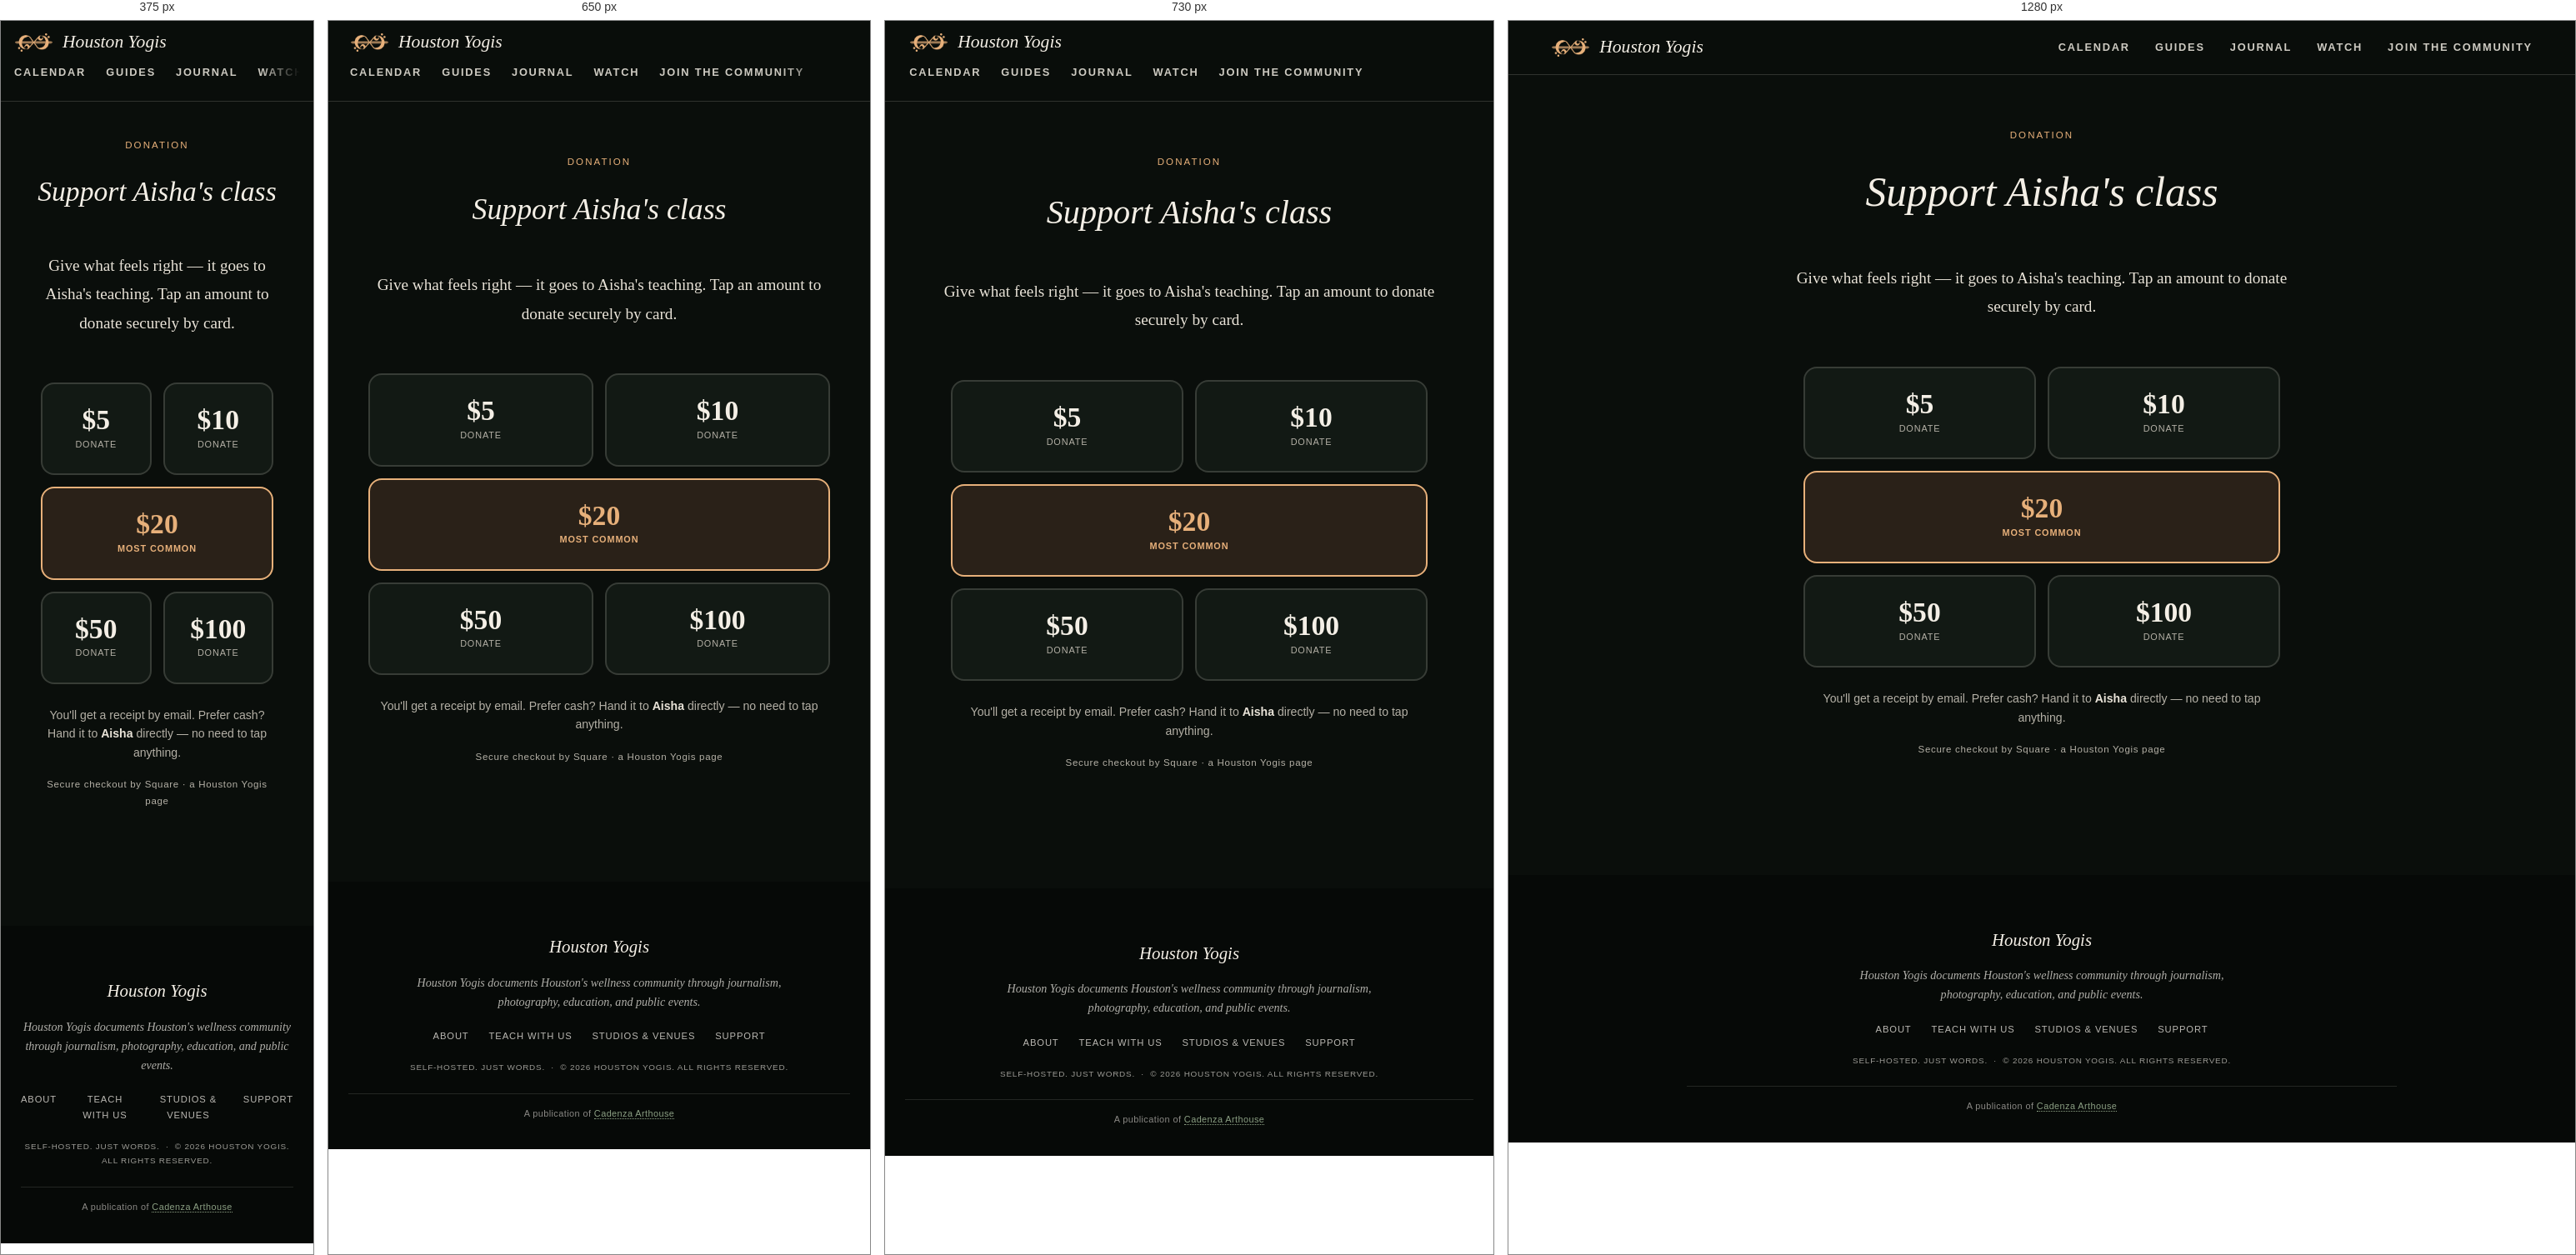
Rendered at 375 px, 650 px, 730 px and 1280 px, left to right.

<!-- file: donate-aisha.html -->
<!DOCTYPE html>
<html lang="en">
<head>
  <meta charset="UTF-8">
  <meta name="viewport" content="width=device-width, initial-scale=1.0">
  <meta name="description" content="Support Aisha's class at Houston Yogis. Tap an amount to donate securely by card, or hand cash to Aisha directly.">
  <title>Support Aisha | Houston Yogis</title>
  <link rel="stylesheet" href="style.css?v=4">
  <link rel="preconnect" href="https://fonts.googleapis.com">
  <link href="https://fonts.googleapis.com/css2?family=Fraunces:ital,opsz,wght@0,9..144,400;1,9..144,500;1,9..144,600&family=Lora:ital,wght@0,400;0,600;1,400&family=Karla:wght@400;500;700&display=swap" rel="stylesheet">
  <style>
    .donate-wrap { max-width: 620px; margin: 0 auto; padding: 0 24px 40px; }
    .donate-tiers { display: grid; grid-template-columns: 1fr 1fr; gap: 14px; margin-top: 8px; }
    .dtier { display: flex; flex-direction: column; align-items: center; justify-content: center; gap: 3px;
      background: var(--color-surface); border: 2px solid var(--color-rule); border-radius: 16px;
      padding: 26px 16px; text-decoration: none; transition: transform .12s, border-color .12s, box-shadow .12s; }
    .dtier:hover { border-color: var(--color-primary); transform: translateY(-2px); box-shadow: 0 6px 18px rgba(34,64,44,.10); }
    .dtier .amt { font-family: var(--font-display); font-size: 2.1rem; font-weight: 600; color: var(--color-primary); line-height: 1; }
    .dtier .sub { font-family: var(--font-meta); font-size: 0.68rem; letter-spacing: 0.08em; text-transform: uppercase; color: var(--color-text-soft); }
    .dtier.feat { grid-column: 1 / -1; border-color: var(--color-accent); background: var(--tint-warm); }
    .dtier.feat .amt { color: var(--color-accent); }
    .dtier.feat .sub { color: var(--color-accent); font-weight: 700; }
    .donate-note { font-family: var(--font-meta); font-size: 0.88rem; color: var(--color-text-soft); text-align: center; line-height: 1.6; margin-top: 26px; }
    .donate-note b { color: var(--color-text); }
    .donate-secure { font-family: var(--font-meta); font-size: 0.72rem; letter-spacing: 0.06em; color: var(--color-text-soft); text-align: center; margin-top: 18px; }
  </style>
</head>
<body>

  <header class="masthead">
    <div class="masthead-inner">
      <div class="masthead-symbol">
        <svg width="28" height="28" viewBox="0 0 30 30" fill="none" stroke="currentColor" stroke-width="1.1">
          <circle cx="15" cy="15" r="4"/>
          <path d="M15 2v6M15 22v6M2 15h6M22 15h6M6 6l4 4M20 20l4 4M6 24l4-4M20 10l4-4"/>
        </svg>
      </div>
      <h1 class="masthead-title"><a href="index.html">Houston Yogis</a></h1>
      <p class="masthead-tagline">A Journal of Movement, Nature, &amp; Community</p>
      <div class="masthead-rule"></div>
      <nav class="masthead-nav">
        <a href="calendar.html">Calendar</a>
        <a href="guides.html">Guides</a>
        <a href="journal/index.html">Journal</a>
        <a href="media/">Watch</a>
        <a href="join.html">Join the Community</a>
      </nav>
    </div>
  </header>

  <main>
    <div class="page-wrap" style="padding-bottom:20px;">
      <p class="page-kicker">Donation</p>
      <h2 class="page-title">Support Aisha's class</h2>
      <p class="lede" style="text-align:center;">Give what feels right &mdash; it goes to Aisha's teaching. Tap an amount to donate securely by card.</p>
    </div>

    <div class="donate-wrap">
      <div class="donate-tiers">
        <a class="dtier" href="https://square.link/u/Il63r4RD"><span class="amt">$5</span><span class="sub">Donate</span></a>
        <a class="dtier" href="https://square.link/u/GWpVrXJC"><span class="amt">$10</span><span class="sub">Donate</span></a>
        <a class="dtier feat" href="https://square.link/u/2jkwM3uG"><span class="amt">$20</span><span class="sub">Most common</span></a>
        <a class="dtier" href="https://square.link/u/PMwGsxaf"><span class="amt">$50</span><span class="sub">Donate</span></a>
        <a class="dtier" href="https://square.link/u/NxOH67g1"><span class="amt">$100</span><span class="sub">Donate</span></a>
      </div>
      <p class="donate-note">You'll get a receipt by email. Prefer cash? Hand it to <b>Aisha</b> directly &mdash; no need to tap anything.</p>
      <p class="donate-secure">Secure checkout by Square &middot; a Houston Yogis page</p>
    </div>
  </main>

  <footer class="site-footer">
    <div class="footer-inner">
      <span class="footer-wordmark">Houston Yogis</span>
      <p class="footer-mission">Houston Yogis documents Houston's wellness community through journalism, photography, education, and public events.</p>
      <nav class="footer-links">
        <a href="about.html">About</a>
        <a href="teach.html">Teach with Us</a>
        <a href="venues.html">Studios &amp; Venues</a>
        <a href="support.html">Support</a>
      </nav>
      <p class="footer-legal">Self-hosted. Just words.&nbsp;&nbsp;&middot;&nbsp;&nbsp;&copy; 2026 Houston Yogis. All Rights Reserved.</p>
      <p class="footer-network">A publication of <a href="https://cadenzaarthouse.com" target="_blank" rel="noopener">Cadenza Arthouse</a></p>
    </div>
  </footer>

</body>
</html>


/* @media block from style.css */
@media (max-width: 860px) { :root { --bar-h: 96px; } }

/* @media block from style.css */
@media (max-width: 860px) {
  .masthead-inner { flex-wrap: wrap; align-content: center; row-gap: 6px; }
  .masthead-nav {
    flex: 0 0 100%; margin-left: 0; gap: 24px;
    overflow-x: auto; scrollbar-width: none; -webkit-overflow-scrolling: touch;
    /* the right edge fades, so a cut-off word reads as "more this way" */
    -webkit-mask-image: linear-gradient(to right, #000 86%, transparent);
            mask-image: linear-gradient(to right, #000 86%, transparent);
    padding-right: 28px;
  }
  .masthead-nav::-webkit-scrollbar { display: none; }
  .masthead-nav a { padding: 8px 0 7px; }
}

/* @media block from style.css */
@media (max-width: 700px) {
  .hero-image { aspect-ratio: 4 / 5; max-height: none; }
}

/* @media block from style.css */
@media (max-width: 860px) { .cards-grid { grid-template-columns: 1fr 1fr; gap: 30px; } }

/* @media block from style.css */
@media (max-width: 560px) { .cards-grid { grid-template-columns: 1fr; } }

/* @media block from style.css */
@media (max-width: 800px) { .explore-grid { grid-template-columns: 1fr; } }

/* @media block from style.css */
@media (max-width: 560px) { .newsletter-form { flex-direction: column; } }

/* @media block from style.css */
@media (max-width: 600px) { .page-wrap { padding: 44px 20px 70px; } .values-grid { grid-template-columns: 1fr; } }

/* @media block from style.css */
@media (max-width: 860px) {
  .sup-tiers { grid-template-columns: 1fr; max-width: 440px; margin: 0 auto; }
  .sup-more-grid { grid-template-columns: 1fr; gap: 22px; max-width: 440px; margin: 0 auto; }
  .sup-tagline { min-height: 0; }
}

/* @media block from style.css */
@media (max-width: 760px) {
  .join-interface { grid-template-columns: 1fr; gap: 28px; }
  .join-tablist { position: static; flex-direction: row; flex-wrap: wrap; gap: 6px 16px; }
  .join-tab { padding: 6px 2px; border-left: none; border-bottom: 2px solid transparent; }
  .join-tab.active { border-left-color: transparent; border-bottom-color: var(--color-accent); }
}